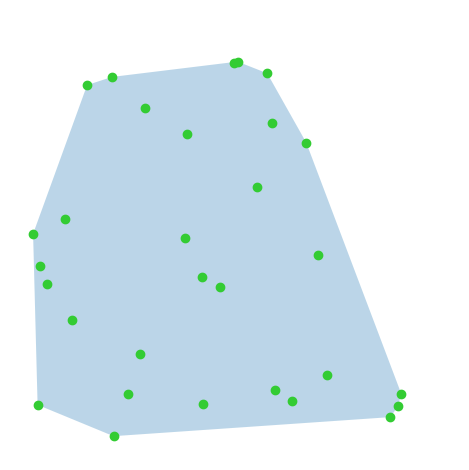

Recreate this plot in Python.
from functools import cmp_to_key
from matplotlib import pyplot as plt


def graham_scan(pts):
    """ Angular sorting based Graham's scan for convex hull (2d) """
    (ox, oy) = min(pts, key=lambda p: p[1])
    ch = [(ox, oy)]
    for x, y in sorted(((x-ox, y-oy) for x, y in pts if x != ox or y != oy),
                       key=cmp_to_key(__cmp)):
        while len(ch) > 1 and __is_right_turn(ch[-2], ch[-1], (x+ox, y+oy)):
            ch.pop()
        ch.append((x+ox, y+oy))
    return ch


def __cmp(p1, p2):
    """ see StackOverflow: Fastest way to sort vectors by angle without
                                            actually computing that angle """
    (x1, y1), (x2, y2) = p1, p2

    d1, d2 = x1 > y1, x2 > y2
    a1, a2 = x1 > -y1, x2 > -y2
    if (qa := (d1 << 1) + a1) != (qb := (d2 << 1) + a2):
        return (0x6c >> qa * 2 & 6) - (0x6c >> qb * 2 & 6)

    d1 ^= a1
    p, q = x1 * y2, x2 * y1
    na, nb = q * (1 - d1) - p * d1, p * (1 - d1) - q * d1
    return (na > nb) - (na < nb)


def __is_right_turn(p, q, r):
    (x1, y1), (x2, y2), (x3, y3) = p, q, r
    return x1 * (y3 - y2) + x2 * (y1 - y3) + x3 * (y2 - y1) > 0


def gen(n=30, s=9):
    from random import random, seed
    seed(s)
    return [(random(), random()) for i in range(n)]


if __name__ == '__main__':
    pts = gen()
    plt.scatter([x for x, _ in pts], [y for _, y in pts], color='#33cc33')
    plt.gca().add_patch(plt.Polygon(graham_scan(pts), alpha=0.3, zorder=-10))

    plt.gca().set_xlim(-0.05, 1.05)
    plt.gca().set_ylim(-0.05, 1.05)
    plt.gca().set_aspect('equal')
    plt.gca().axis('off')
    plt.tight_layout()
    plt.show()
